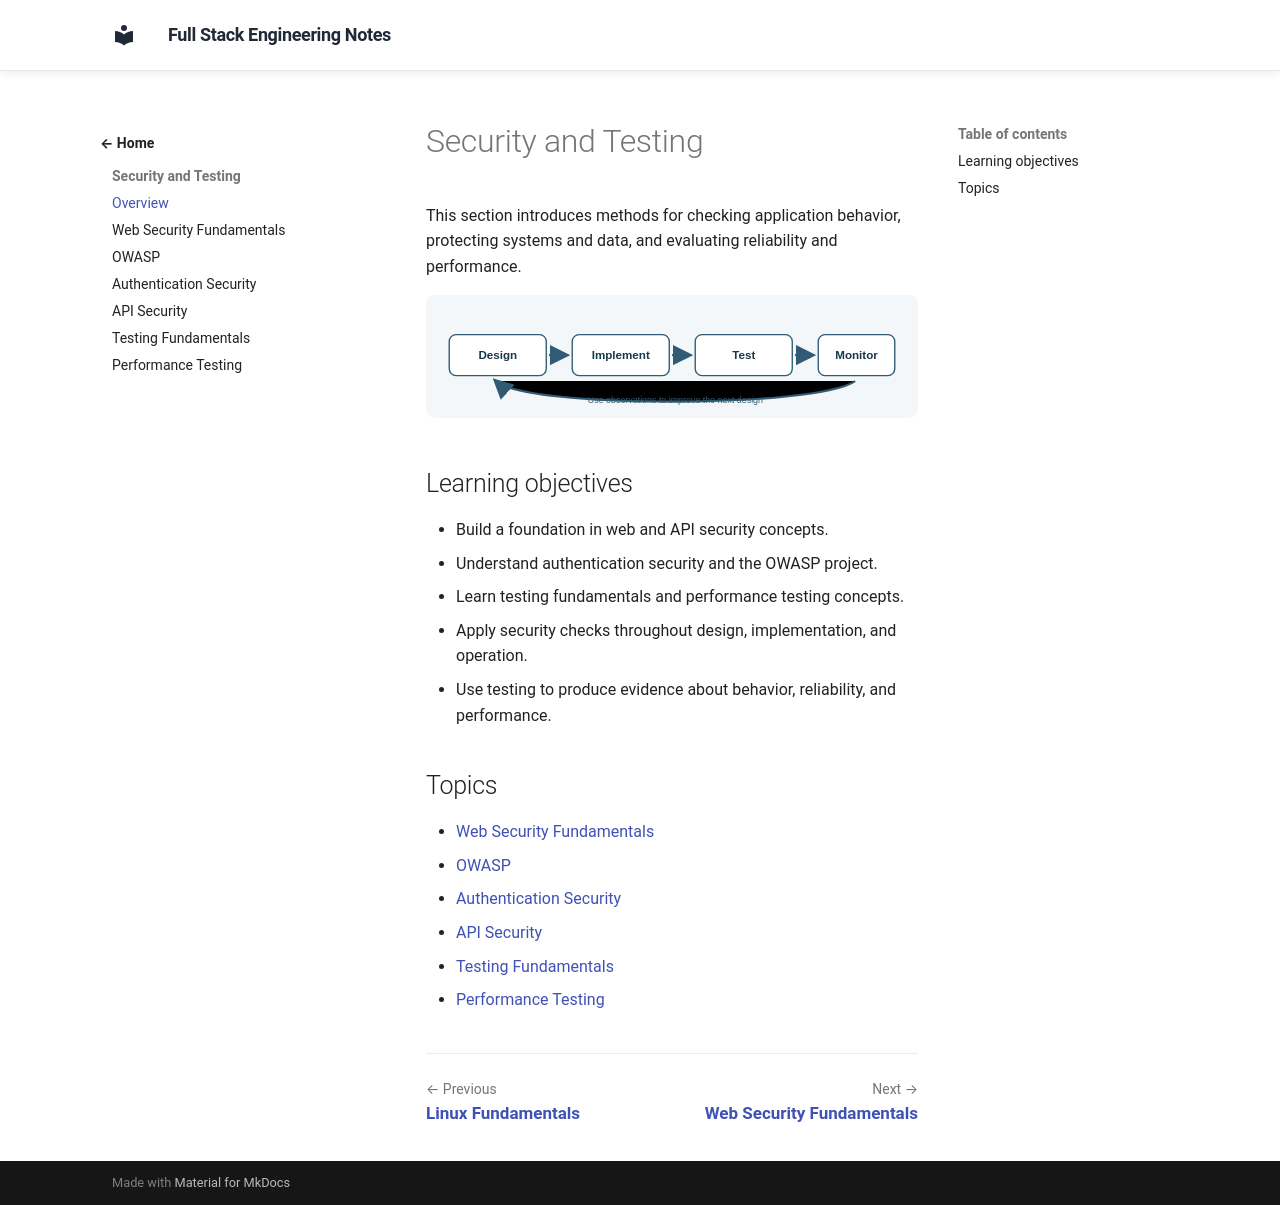

repository: murthy-satti/fullstack-notes · page: 10-security-and-testing/index.html · generator: mkdocs

# Security and Testing

This section introduces methods for checking application behavior, protecting
systems and data, and evaluating reliability and performance.

![A secure development cycle connects design, implementation, testing, and monitoring, with feedback returning to design.](security-learning-cycle.svg)

## Learning objectives

- Build a foundation in web and API security concepts.
- Understand authentication security and the OWASP project.
- Learn testing fundamentals and performance testing concepts.
- Apply security checks throughout design, implementation, and operation.
- Use testing to produce evidence about behavior, reliability, and performance.

## Topics

- [Web Security Fundamentals](web-security-fundamentals.md)
- [OWASP](owasp.md)
- [Authentication Security](authentication-security.md)
- [API Security](api-security.md)
- [Testing Fundamentals](testing-fundamentals.md)
- [Performance Testing](performance-testing.md)
